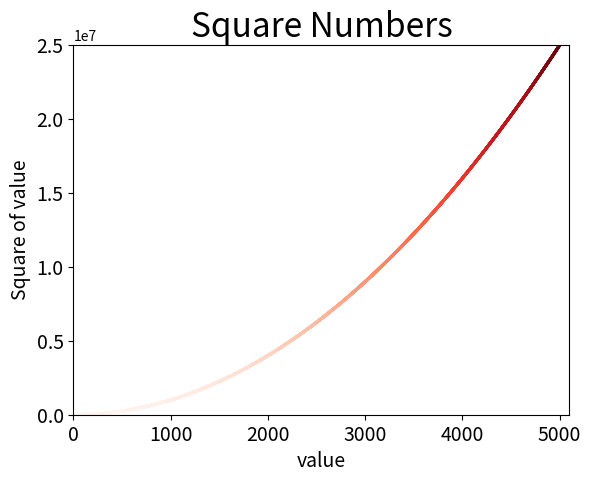

This chart was generated by the following Python code:
import matplotlib.pyplot as plt

x_values = list(range(1, 5000))
y_values = [x**2 for x in x_values]

plt.scatter(x_values, y_values, c= y_values, cmap=plt.cm.Reds, edgecolors='none', s = 5)

# set chart title and label axes.
plt.title("Square Numbers", fontsize=24)
plt.xlabel("value", fontsize=14)
plt.ylabel('Square of value', fontsize=14)

# set size of tick labels
plt.tick_params(axis='both', which='major', labelsize=14)

plt.axis([0, 5100, 0, 25000000])

plt.show()